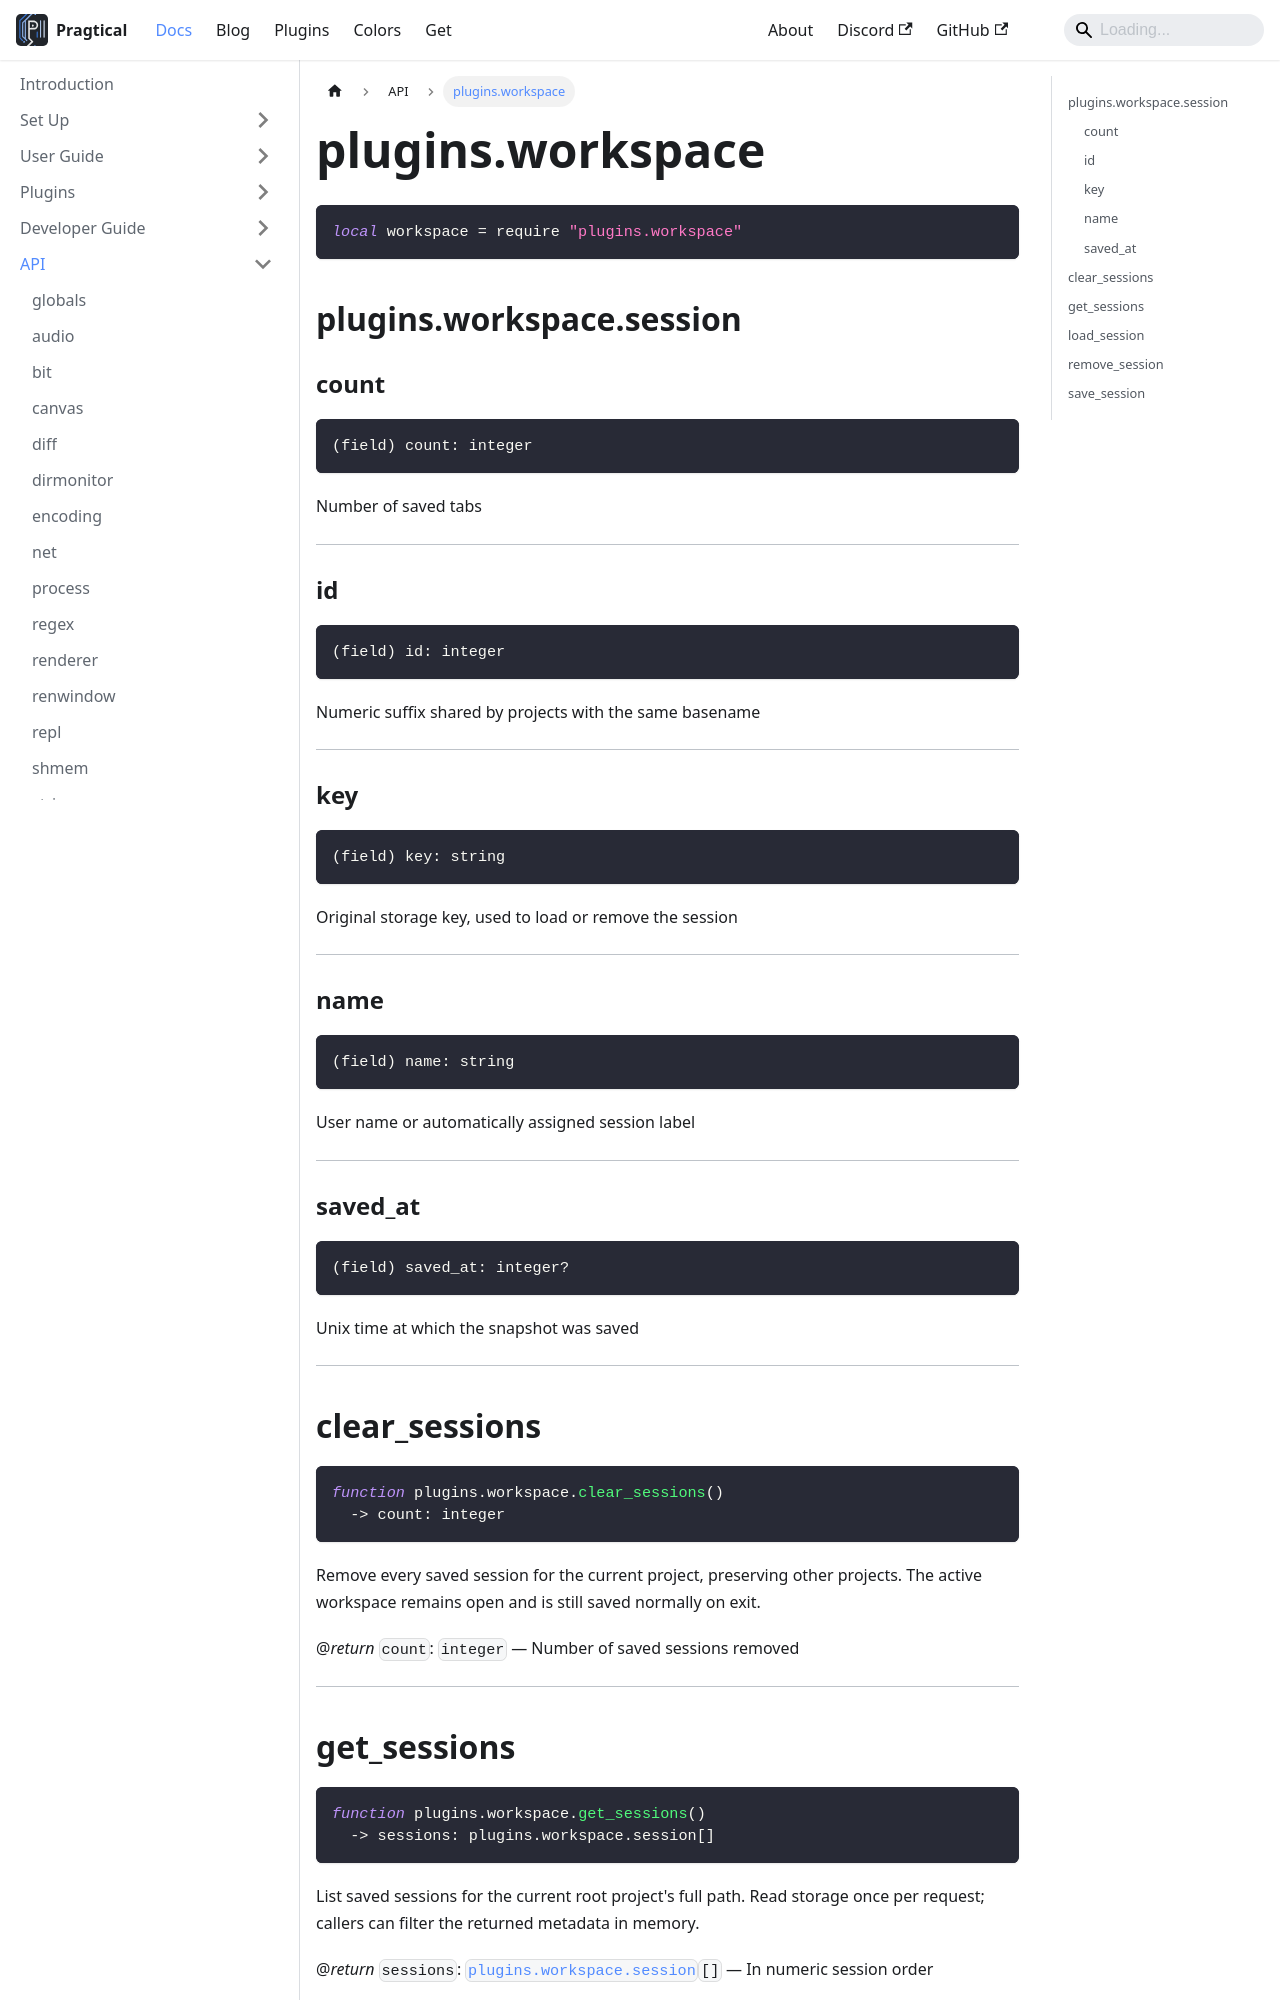

repository: pragtical/pragtical.github.io · page: docs/api/plugins.workspace.html · generator: docusaurus

---
sidebar_position: 77
---

<!-- DO NOT EDIT: file generated with `pragtical gendocs` -->

# plugins.workspace

```lua
local workspace = require "plugins.workspace"
```

## plugins.workspace.session

### count

```lua
(field) count: integer
```

Number of saved tabs

---

### id

```lua
(field) id: integer
```

Numeric suffix shared by projects with the same basename

---

### key

```lua
(field) key: string
```

Original storage key, used to load or remove the session

---

### name

```lua
(field) name: string
```

User name or automatically assigned session label

---

### saved_at

```lua
(field) saved_at: integer?
```

Unix time at which the snapshot was saved

---

## clear_sessions

```lua
function plugins.workspace.clear_sessions()
  -> count: integer
```

Remove every saved session for the current project, preserving other projects.
The active workspace remains open and is still saved normally on exit.

@*return* `count`: `integer` — Number of saved sessions removed

---

## get_sessions

```lua
function plugins.workspace.get_sessions()
  -> sessions: plugins.workspace.session[]
```

List saved sessions for the current root project's full path.
Read storage once per request; callers can filter the returned metadata in memory.

@*return* `sessions`: [`plugins.workspace.session`](/docs/api/plugins.workspace#pluginsworkspacesession)`[]` — In numeric session order

---
